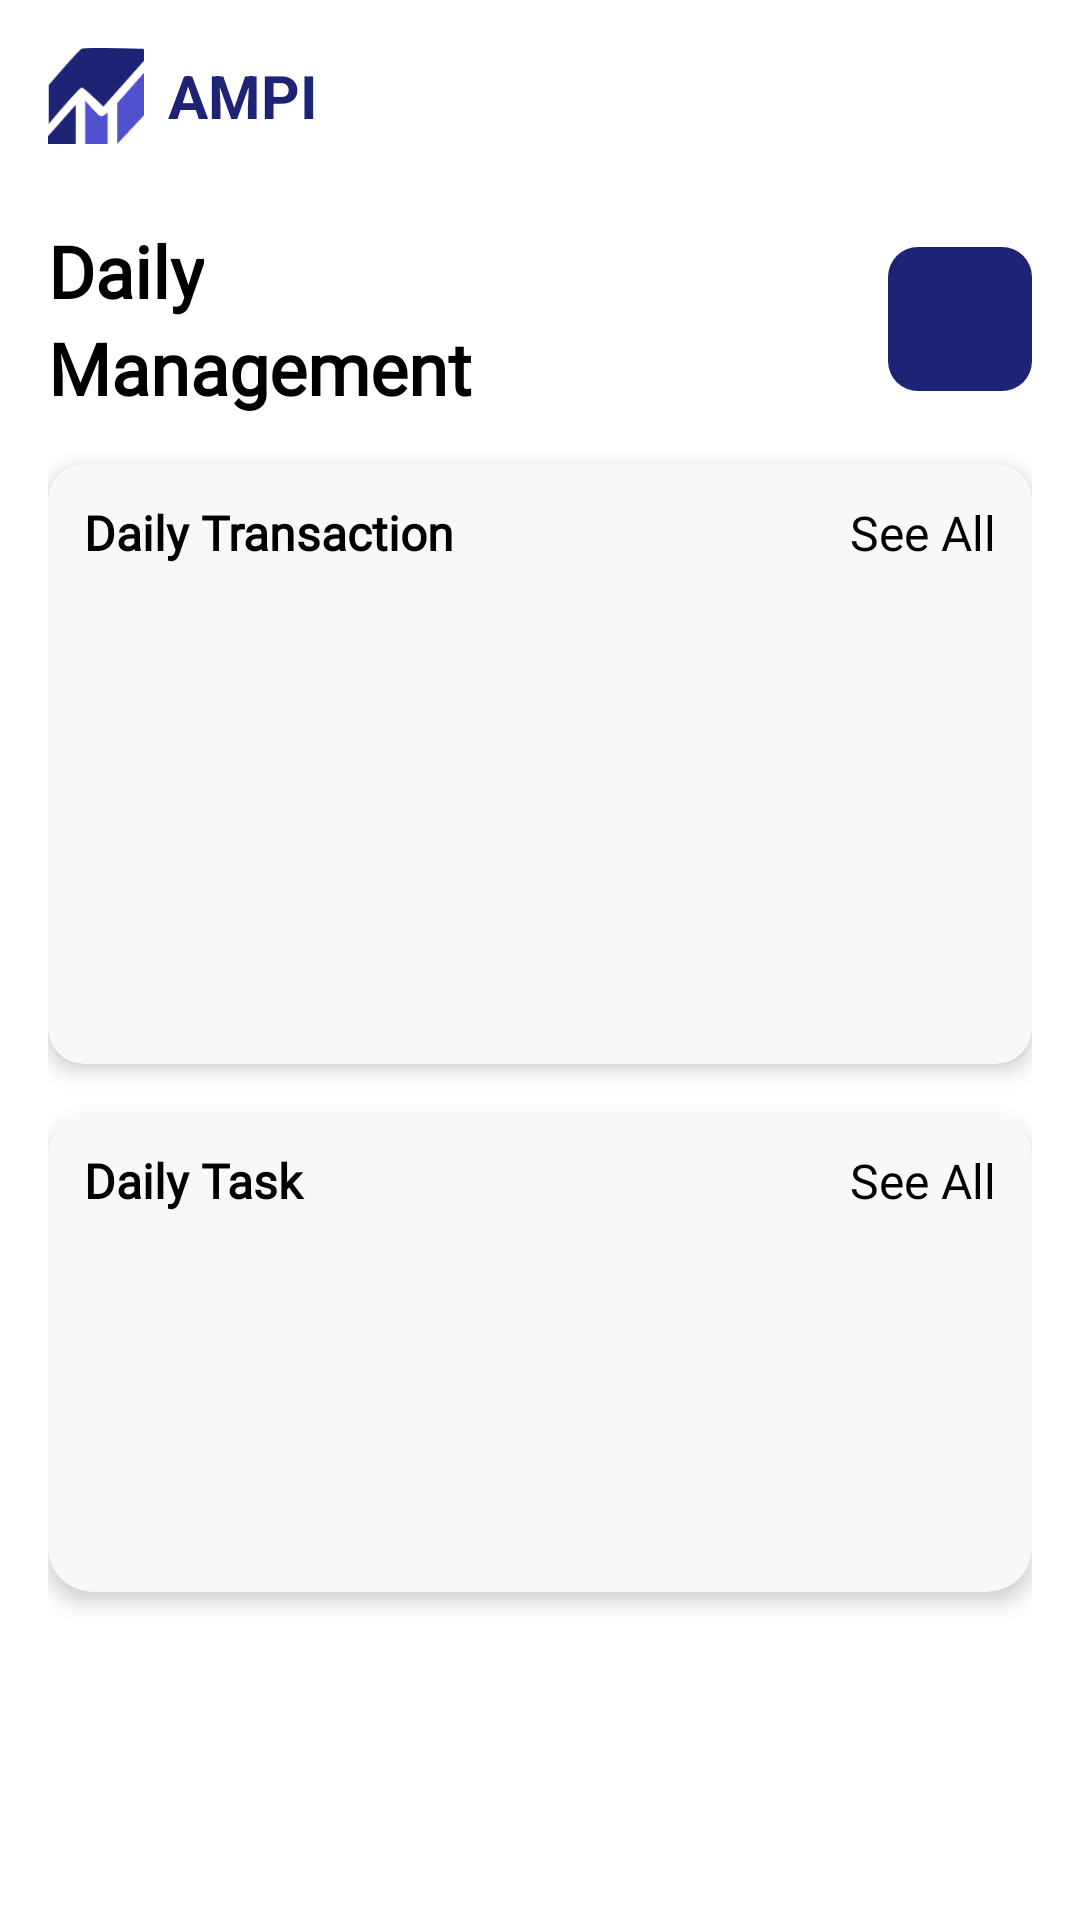

The Android layout XML behind this screen, and the referenced resources:
<!-- AndroidManifest.xml: application theme Theme.KpProject -->
<!-- res/layout/fragment_home.xml -->
<LinearLayout xmlns:android="http://schemas.android.com/apk/res/android"
    xmlns:app="http://schemas.android.com/apk/res-auto"
    xmlns:tools="http://schemas.android.com/tools"
    android:orientation="vertical"
    android:layout_width="match_parent"
    android:layout_height="match_parent"
    android:background="@color/white"
    android:padding="16dp">

    
    <LinearLayout
        android:layout_width="match_parent"
        android:layout_height="wrap_content"
        android:orientation="horizontal"
        android:gravity="center_vertical">

        <ImageView
            android:id="@+id/imgLogo"
            android:layout_width="32dp"
            android:layout_height="32dp"
            android:src="@drawable/logoappui"
            android:contentDescription="App Logo"/>

        <TextView
            android:id="@+id/tvAppName"
            android:layout_marginStart="8dp"
            android:text="AMPI"
            android:textSize="20sp"
            android:textColor="@color/biru"
            android:textStyle="bold"
            android:layout_width="wrap_content"
            android:layout_height="wrap_content"/>
    </LinearLayout>

    
    <LinearLayout
        android:layout_width="match_parent"
        android:layout_height="wrap_content"
        android:orientation="horizontal"
        android:layout_marginTop="26dp"
        android:gravity="center_vertical"
        android:baselineAligned="false">

        <LinearLayout
            android:layout_width="0dp"
            android:layout_height="wrap_content"
            android:orientation="vertical"
            android:layout_weight="1">

            <TextView
                android:id="@+id/tvHeader"
                android:text="Daily"
                android:textSize="24sp"
                android:textStyle="bold"
                android:layout_width="wrap_content"
                android:layout_height="wrap_content"
                android:textColor="@color/black"
                android:fontFamily="@font/poppinssemibold"/>

            <TextView
                android:id="@+id/tvHeader2"
                android:text="Management"
                android:textSize="24sp"
                android:textStyle="bold"
                android:layout_width="wrap_content"
                android:layout_height="wrap_content"
                android:textColor="@color/black"
                android:fontFamily="@font/poppinssemibold"/>
        </LinearLayout>

        <ImageButton
            android:id="@+id/btnAdd"
            android:layout_width="48dp"
            android:layout_height="48dp"
            android:backgroundTint="@color/biru"
            android:background="@drawable/bg_circle"
            android:src="@drawable/addicon"
            android:contentDescription="Add"
            app:tint="@color/white"
            android:scaleType="centerInside"
            android:padding="8dp"/>
    </LinearLayout>

    
    <androidx.cardview.widget.CardView
        android:layout_marginTop="16dp"
        android:layout_width="match_parent"
        android:layout_height="200dp"
        app:cardCornerRadius="12dp"
        app:cardElevation="4dp"
        app:cardBackgroundColor="@color/abu"
        app:cardUseCompatPadding="false"
        app:contentPadding="0dp">

        <LinearLayout
            android:orientation="vertical"
            android:layout_width="match_parent"
            android:layout_height="match_parent"
            android:padding="12dp"
            android:background="@android:color/transparent">

            <LinearLayout
                android:layout_width="match_parent"
                android:layout_height="wrap_content"
                android:orientation="horizontal"
                android:gravity="center_vertical">

                <TextView
                    android:id="@+id/tvTitle"
                    android:layout_width="0dp"
                    android:layout_height="wrap_content"
                    android:layout_weight="1"
                    android:text="Daily Transaction"
                    android:textSize="16sp"
                    android:fontFamily="@font/poppinsmedium"
                    android:textColor="@color/black"
                    android:textStyle="bold"/>

                <TextView
                    android:id="@+id/tvSeeAll"
                    android:layout_width="wrap_content"
                    android:layout_height="wrap_content"
                    android:text="See All"
                    android:textSize="16sp"
                    android:fontFamily="@font/poppinssemibold"
                    android:textColor="@color/black"/>
            </LinearLayout>

            <androidx.recyclerview.widget.RecyclerView
                android:id="@+id/rvTransaction"
                android:layout_marginTop="8dp"
                android:layout_width="match_parent"
                android:layout_height="0dp"
                android:layout_weight="1"
                tools:listitem="@layout/daily_transaction"/>
        </LinearLayout>
    </androidx.cardview.widget.CardView>

    
    <androidx.cardview.widget.CardView
        android:layout_marginTop="16dp"
        android:layout_width="match_parent"
        android:layout_height="160dp"
        app:cardCornerRadius="15dp"
        app:cardElevation="4dp"
        app:cardBackgroundColor="@color/abu"
        app:cardUseCompatPadding="false"
        app:contentPadding="0dp">

        <LinearLayout
            android:orientation="vertical"
            android:layout_width="match_parent"
            android:layout_height="match_parent"
            android:padding="12dp"
            android:background="@android:color/transparent">

            <LinearLayout
                android:orientation="horizontal"
                android:layout_width="match_parent"
                android:layout_height="wrap_content"
                android:gravity="center_vertical">

                <TextView
                    android:text="Daily Task"
                    android:textSize="16sp"
                    android:textStyle="bold"
                    android:layout_width="0dp"
                    android:layout_height="wrap_content"
                    android:layout_weight="1"
                    android:fontFamily="@font/poppinsmedium"
                    android:textColor="@color/black"/>

                <TextView
                    android:text="See All"
                    android:textSize="16sp"
                    android:fontFamily="@font/poppinssemibold"
                    android:textColor="@color/black"
                    android:layout_width="wrap_content"
                    android:layout_height="wrap_content"/>
            </LinearLayout>

            <androidx.recyclerview.widget.RecyclerView
                android:id="@+id/rvTask"
                android:layout_marginTop="8dp"
                android:layout_width="match_parent"
                android:layout_height="0dp"
                android:layout_weight="1"
                tools:listitem="@layout/daily_task"/>
        </LinearLayout>
    </androidx.cardview.widget.CardView>

</LinearLayout>
<!-- res/layout/daily_transaction.xml (included above) -->
<androidx.cardview.widget.CardView
    xmlns:android="http://schemas.android.com/apk/res/android"
    xmlns:app="http://schemas.android.com/apk/res-auto"
    android:layout_width="match_parent"
    android:layout_height="wrap_content"
    android:layout_marginBottom="8dp"
    app:cardCornerRadius="8dp"
    app:cardElevation="2dp"
    app:cardBackgroundColor="@android:color/white"
    app:cardUseCompatPadding="true">

    <LinearLayout
        android:orientation="horizontal"
        android:padding="8dp"
        android:layout_width="match_parent"
        android:layout_height="wrap_content"
        android:gravity="center_vertical">

        
        <LinearLayout
            android:orientation="vertical"
            android:layout_width="0dp"
            android:layout_height="wrap_content"
            android:layout_weight="1">

            <TextView
                android:id="@+id/tvTransactionType"
                android:text="Pemasukan"
                android:textColor="@color/black"
                android:textStyle="bold"
                android:textSize="14sp"
                android:layout_width="wrap_content"
                android:layout_height="wrap_content"/>

            <TextView
                android:id="@+id/tvTransactionCategory"
                android:text="Makanan"
                android:textColor="@color/black"
                android:textSize="13sp"
                android:layout_width="wrap_content"
                android:layout_height="wrap_content"
                android:layout_marginTop="4dp"/>
        </LinearLayout>

        
        <LinearLayout
            android:orientation="vertical"
            android:gravity="end"
            android:layout_width="wrap_content"
            android:layout_height="wrap_content">

            <TextView
                android:id="@+id/tvTransactionAccount"
                android:text="Tunai"
                android:textColor="@color/black"
                android:textStyle="bold"
                android:textSize="14sp"
                android:layout_width="wrap_content"
                android:layout_height="wrap_content"/>

            <TextView
                android:id="@+id/tvTransactionAmount"
                android:text="Rp 50.000"
                android:textSize="16sp"
                android:textStyle="bold"
                android:layout_width="wrap_content"
                android:layout_height="wrap_content"
                android:layout_marginTop="4dp"/>
        </LinearLayout>

    </LinearLayout>
</androidx.cardview.widget.CardView>
<!-- res/layout/daily_task.xml (included above) -->
<?xml version="1.0" encoding="utf-8"?>
<androidx.cardview.widget.CardView xmlns:android="http://schemas.android.com/apk/res/android"
    xmlns:app="http://schemas.android.com/apk/res-auto"
    android:layout_width="match_parent"
    android:layout_height="wrap_content"
    xmlns:tools="http://schemas.android.com/tools"
    android:layout_marginTop="16dp"
    app:cardCornerRadius="12dp"
    app:cardElevation="4dp"
    app:cardBackgroundColor="@color/abu">

    <LinearLayout
        android:orientation="vertical"
        android:layout_width="match_parent"
        android:layout_height="wrap_content"
        android:padding="12dp">

        
        <TextView
            android:id="@+id/tvCategoryTitle"
            android:layout_width="wrap_content"
            android:layout_height="wrap_content"
            android:text="Category"
            android:textSize="16sp"
            android:textColor="@color/black"
            android:textStyle="bold"
            android:fontFamily="@font/poppinssemibold" />

        
        <androidx.recyclerview.widget.RecyclerView
            android:id="@+id/rvCategory"
            android:layout_marginTop="8dp"
            android:layout_width="match_parent"
            android:layout_height="wrap_content"
            tools:listitem="@layout/item_daiily_task"/>
    </LinearLayout>
</androidx.cardview.widget.CardView>
<!-- res/layout/item_daiily_task.xml (included above) -->
<?xml version="1.0" encoding="utf-8"?>
<androidx.cardview.widget.CardView
    xmlns:android="http://schemas.android.com/apk/res/android"
    xmlns:app="http://schemas.android.com/apk/res-auto"
    android:layout_width="match_parent"
    android:layout_height="wrap_content"
    android:layout_marginBottom="8dp"
    app:cardCornerRadius="8dp"
    app:cardElevation="2dp"
    app:cardBackgroundColor="@android:color/white"
    app:cardUseCompatPadding="true">

    <LinearLayout
        android:orientation="horizontal"
        android:padding="8dp"
        android:layout_width="match_parent"
        android:layout_height="wrap_content"
        android:gravity="center_vertical">

        
        <LinearLayout
            android:orientation="vertical"
            android:layout_width="0dp"
            android:layout_height="wrap_content"
            android:layout_weight="1">

            <TextView
                android:id="@+id/tvNamaTugas"
                android:text="Nama Tugas"
                android:textColor="@color/black"
                android:textStyle="bold"
                android:textSize="14sp"
                android:layout_width="wrap_content"
                android:layout_height="wrap_content"/>

            <TextView
                android:id="@+id/tvHariMulai"
                android:text="Hari Mulai"
                android:textColor="@color/black"
                android:textSize="13sp"
                android:layout_width="wrap_content"
                android:layout_height="wrap_content"
                android:layout_marginTop="4dp"/>
        </LinearLayout>

        
        <LinearLayout
            android:orientation="vertical"
            android:gravity="end"
            android:layout_width="wrap_content"
            android:layout_height="wrap_content">

            <TextView
                android:id="@+id/tvTanggalMulai"
                android:text="2025-07-07"
                android:textColor="@color/black"
                android:textStyle="bold"
                android:textSize="14sp"
                android:layout_width="wrap_content"
                android:layout_height="wrap_content"/>

            <TextView
                android:id="@+id/tvJamMulai"
                android:text="08:00 WIB"
                android:textColor="@color/black"
                android:textSize="16sp"
                android:textStyle="bold"
                android:layout_width="wrap_content"
                android:layout_height="wrap_content"
                android:layout_marginTop="4dp"/>
        </LinearLayout>

    </LinearLayout>
</androidx.cardview.widget.CardView>
<!-- resources referenced by this layout -->
<resources>
  <color name="abu">#F7F8F8</color>
  <color name="biru">#1D2475</color>
  <color name="black">#FF000000</color>
  <color name="white">#FFFFFFFF</color>
  <!-- drawable bg_circle (drawable) -->
  <shape xmlns:android="http://schemas.android.com/apk/res/android">
      <solid android:color="@color/biru"/>
      <corners android:radius="10dp"/>
  </shape>
  <!-- drawable logoappui: png bitmap (drawable, 2020 bytes) -->
  <style name="Theme.KpProject" parent="Base.Theme.KpProject" />
  <style name="Base.Theme.KpProject" parent="Theme.Material3.DayNight.NoActionBar">
          
          
      </style>
</resources>
